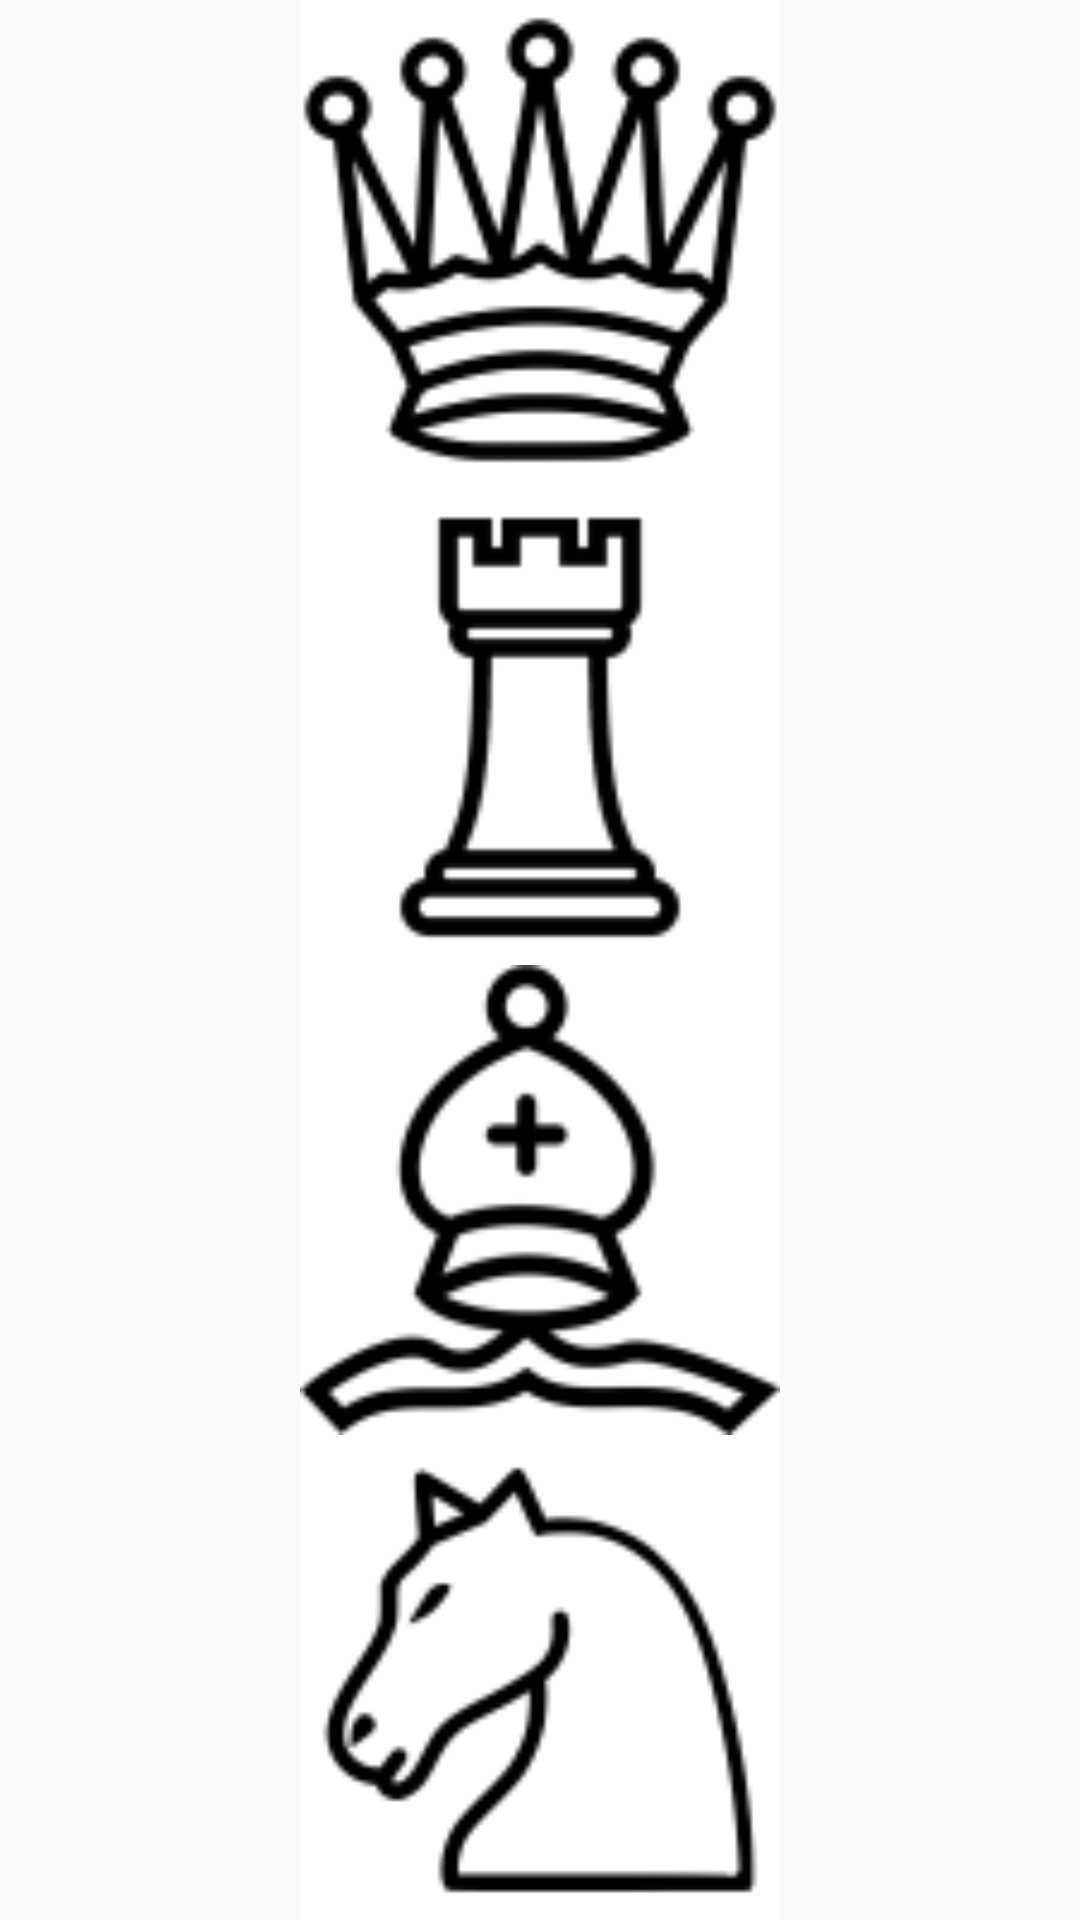

Here is an Android app screen rendered from its layout file. Give the layout XML and the strings, colors and styles it references.
<!-- AndroidManifest.xml: application theme AppTheme -->
<!-- res/layout/white_promote_menu_layout.xml -->
<?xml version="1.0" encoding="utf-8"?>
<androidx.constraintlayout.widget.ConstraintLayout xmlns:android="http://schemas.android.com/apk/res/android"
    android:layout_width="wrap_content"
    android:layout_height="match_parent"
    app:layout_constraintStart_toStartOf="parent"
    app:layout_constraintEnd_toEndOf="parent"
    android:id="@+id/promotion_banner"
    xmlns:app="http://schemas.android.com/apk/res-auto">
    <LinearLayout
        android:orientation="vertical"
        android:layout_width="0dp"
        android:layout_height="match_parent"
        app:layout_constraintDimensionRatio="0.25"
        android:weightSum="4"
        app:layout_constraintStart_toStartOf="parent"
        app:layout_constraintTop_toTopOf="parent"
        app:layout_constraintEnd_toEndOf="parent"
        app:layout_constraintBottom_toBottomOf="parent">
        
        <ImageView
            android:layout_width="match_parent"
            android:layout_height="0dp"
            android:id="@+id/queen"
            android:layout_weight="1"
            android:src="@drawable/white_queen"
            android:background="@drawable/promotion_banner_item_background"/>

        <ImageView
            android:layout_width="match_parent"
            android:layout_height="0dp"
            android:id="@+id/rook"
            android:layout_weight="1"
            android:src="@drawable/white_rook"
            android:background="@drawable/promotion_banner_item_background"/>

        <ImageView
            android:layout_width="match_parent"
            android:layout_height="0dp"
            android:id="@+id/bishop"
            android:layout_weight="1"
            android:src="@drawable/white_bishop"
            android:background="@drawable/promotion_banner_item_background"/>

        <ImageView
            android:layout_width="match_parent"
            android:layout_height="0dp"
            android:id="@+id/knight"
            android:layout_weight="1"
            android:src="@drawable/white_knight"
            android:background="@drawable/promotion_banner_item_background"/>
        
    </LinearLayout>
</androidx.constraintlayout.widget.ConstraintLayout>
<!-- resources referenced by this layout -->
<resources>
  <!-- drawable promotion_banner_item_background (drawable) -->
  <?xml version="1.0" encoding="utf-8"?>
  <selector xmlns:android="http://schemas.android.com/apk/res/android">
      <item android:state_pressed="true">
          <shape android:shape="rectangle">
              <solid android:color="#FFD6D6D6"/>
          </shape>
      </item>
  
      <item android:state_pressed="false">
          <shape android:shape="rectangle">
              <solid android:color="@color/white"/>
          </shape>
      </item>
  </selector>
  <!-- drawable white_bishop: png bitmap (drawable, 4764 bytes) -->
  <!-- drawable white_knight: png bitmap (drawable, 3610 bytes) -->
  <!-- drawable white_queen: png bitmap (drawable, 6104 bytes) -->
  <!-- drawable white_rook: png bitmap (drawable, 2270 bytes) -->
  <style name="AppTheme" parent="Theme.AppCompat.Light.NoActionBar">
          
          <item name="colorPrimary">@color/colorPrimary</item>
          <item name="colorPrimaryDark">@color/colorPrimaryDark</item>
          <item name="colorAccent">@color/colorAccent</item>
      </style>
  <color name="white">@android:color/white</color>
  <color name="colorPrimary">#6200EE</color>
  <color name="colorPrimaryDark">#7D778C</color>
  <color name="colorAccent">#2BE4B2</color>
</resources>
